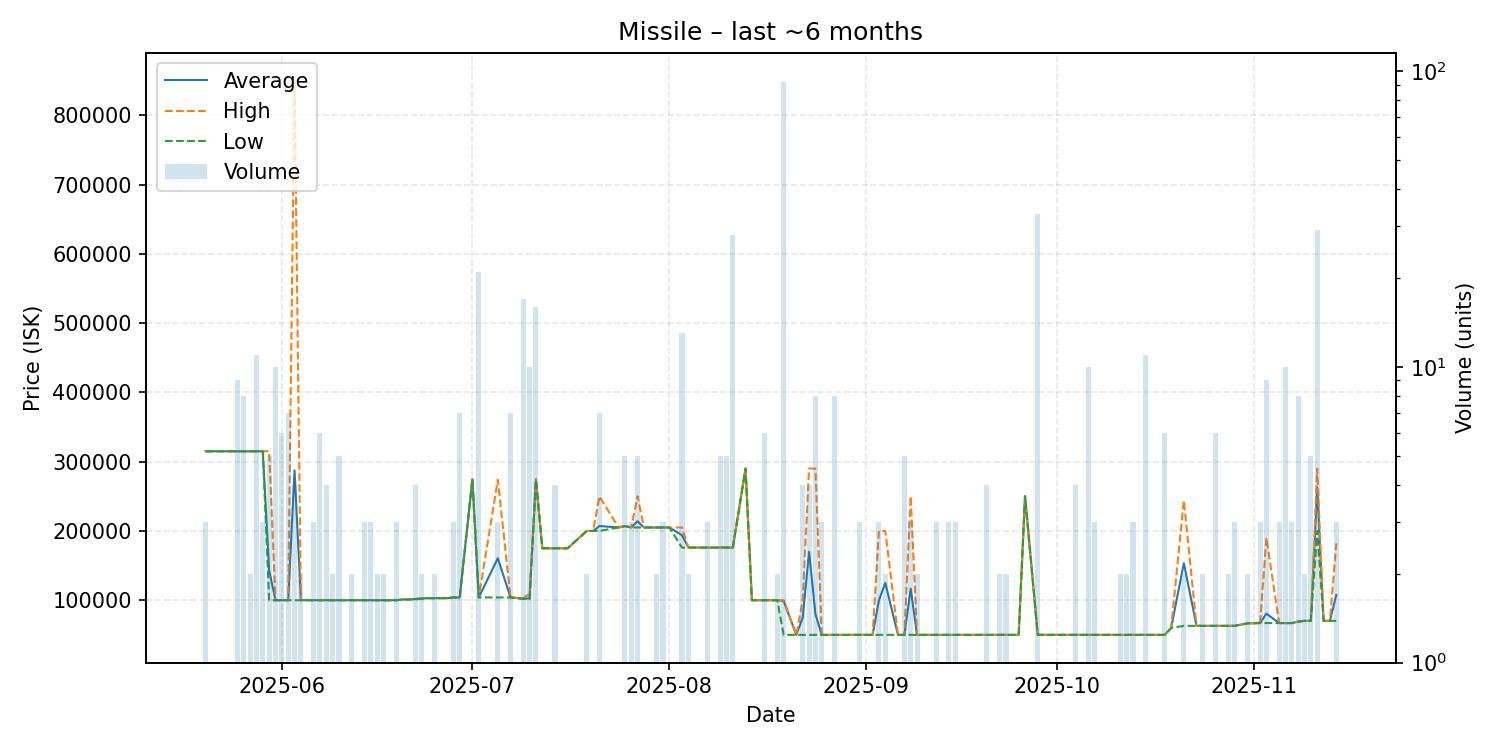

The data file committed next to this chart (first rows):
date, average, highest, lowest, order_count, volume
2025-05-20, 315000, 315000, 315000, 2, 3
2025-05-22, 315000, 315000, 315000, 1, 1
2025-05-25, 315000, 315000, 315000, 5, 9
2025-05-26, 315000, 315000, 315000, 1, 8
2025-05-27, 315000, 315000, 315000, 2, 2
2025-05-28, 315009, 315100, 315000, 10, 11
2025-05-29, 315000, 315000, 315000, 2, 3
2025-05-30, 143000, 315000, 100000, 2, 5
2025-05-31, 100000, 100000, 100000, 3, 10
2025-06-01, 100000, 100000, 100000, 4, 6
2025-06-02, 100014, 100100, 100000, 3, 7
2025-06-03, 287550, 849900, 100100, 4, 4
2025-06-04, 100100, 100100, 100100, 2, 2
2025-06-05, 100100, 100100, 100100, 1, 1
2025-06-06, 100100, 100100, 100100, 2, 3
2025-06-07, 100017, 100100, 100000, 4, 6
2025-06-08, 100000, 100000, 100000, 2, 4
2025-06-09, 100000, 100000, 100000, 2, 2
2025-06-10, 100000, 100000, 100000, 1, 5
2025-06-12, 100000, 100000, 100000, 1, 2
2025-06-13, 100000, 100000, 100000, 1, 1
2025-06-14, 100000, 100000, 100000, 1, 3
2025-06-15, 100000, 100000, 100000, 3, 3
2025-06-16, 100000, 100000, 100000, 2, 2
2025-06-17, 100000, 100000, 100000, 1, 2
2025-06-18, 100000, 100000, 100000, 1, 1
2025-06-19, 100000, 100000, 100000, 2, 3
2025-06-20, 101000, 101000, 101000, 1, 1
2025-06-22, 101750, 102000, 101000, 4, 4
2025-06-23, 102500, 103000, 102000, 2, 2
2025-06-24, 103000, 103000, 103000, 1, 1
2025-06-25, 103000, 103000, 103000, 2, 2
2025-06-26, 103000, 103000, 103000, 1, 1
2025-06-27, 103000, 103000, 103000, 1, 1
2025-06-28, 104000, 104000, 104000, 1, 3
2025-06-29, 104000, 104000, 104000, 4, 7
2025-07-01, 274700, 274700, 274700, 1, 1
2025-07-02, 104000, 104000, 104000, 1, 21
2025-07-05, 160667, 274000, 104000, 3, 3
2025-07-07, 104000, 104000, 104000, 2, 7
2025-07-09, 102235, 103000, 102000, 3, 17
2025-07-10, 102740, 109400, 102000, 3, 10
2025-07-11, 274231, 275000, 273900, 3, 16
2025-07-12, 175000, 175000, 175000, 1, 1
2025-07-14, 175000, 175000, 175000, 2, 4
2025-07-16, 175000, 175000, 175000, 1, 1
2025-07-19, 200000, 200000, 200000, 2, 2
2025-07-20, 200000, 200000, 200000, 1, 1
2025-07-21, 207129, 249900, 200000, 5, 7
2025-07-24, 205000, 205000, 205000, 1, 1
2025-07-25, 207000, 207000, 207000, 3, 5
2025-07-26, 205000, 205000, 205000, 3, 3
2025-07-27, 214000, 250000, 205000, 2, 5
2025-07-28, 205000, 205000, 205000, 1, 1
2025-07-30, 205000, 205000, 205000, 1, 2
2025-07-31, 205000, 205000, 205000, 3, 3
2025-08-01, 205000, 205000, 205000, 1, 1
2025-08-03, 193846, 205000, 176000, 3, 13
2025-08-04, 176000, 176000, 176000, 2, 2
2025-08-06, 176000, 176000, 176000, 1, 1
... 74 more rows
